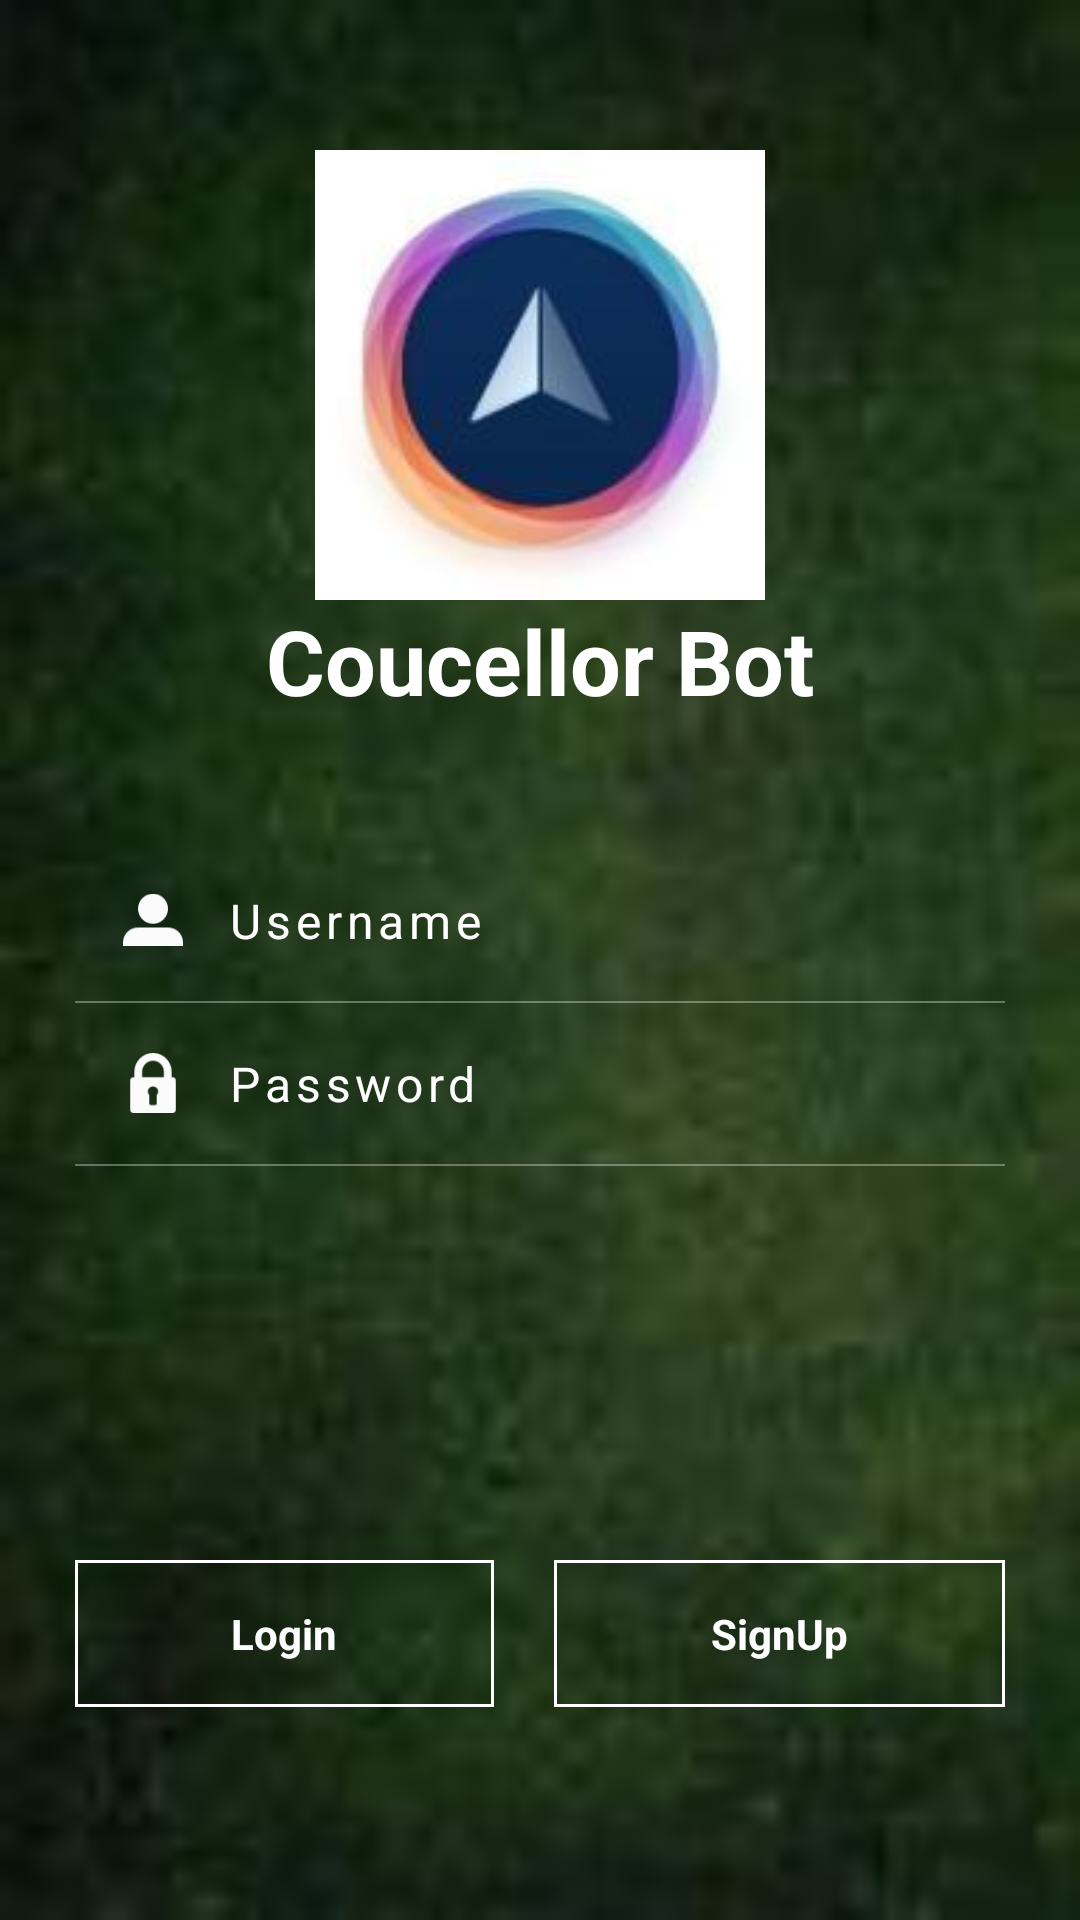

The Android layout XML behind this screen, and the referenced resources:
<!-- AndroidManifest.xml: application theme AppTheme -->
<!-- res/layout/activity_login.xml -->
<?xml version="1.0" encoding="utf-8"?>
<RelativeLayout
    xmlns:android="http://schemas.android.com/apk/res/android"
    android:layout_width="match_parent"
    android:layout_height="match_parent"
    android:background="@drawable/background">

    <ImageView
        android:layout_width="150dp"
        android:layout_height="150dp"
        android:src="@drawable/councellor"
        android:layout_centerHorizontal="true"
        android:layout_marginTop="50dp"
        android:id="@+id/imgvw" />

    <LinearLayout
        android:layout_width="match_parent"
        android:layout_height="wrap_content"
        android:orientation="horizontal"
        android:layout_marginTop="520dp"
        android:layout_marginLeft="25dp"
        android:layout_marginRight="25dp"
        >
        <TextView
            android:id="@+id/logiin"
            android:layout_width="wrap_content"
            android:layout_height="wrap_content"
            android:text="Login"
            android:textColor="#fff"
            android:background="@drawable/border"
            android:padding="15dp"
            android:layout_weight="1"
            android:gravity="center"
            android:layout_marginRight="10dp"
            android:textStyle="bold"
            />
        <TextView
            android:id="@+id/sup"
            android:layout_width="wrap_content"
            android:layout_height="wrap_content"
            android:text="SignUp"
            android:textColor="#fff"
            android:background="@drawable/border"
            android:padding="15dp"
            android:layout_weight="1"
            android:gravity="center"
            android:layout_marginLeft="10dp"
            android:textStyle="bold"
            />
    </LinearLayout>
    <LinearLayout
        android:layout_width="match_parent"
        android:layout_height="wrap_content"
        android:gravity="center"
        android:paddingLeft="25dp"
        android:paddingRight="25dp"
        android:layout_marginTop="280dp"
        android:id="@+id/lnrlyout">
        <LinearLayout
            android:layout_width="match_parent"
            android:layout_height="wrap_content"
            android:orientation="vertical"
            >
            <LinearLayout
                android:layout_width="match_parent"
                android:layout_height="wrap_content"
                android:orientation="horizontal"
                android:padding="16dp">
                <ImageView
                    android:layout_width="20dp"
                    android:layout_height="20dp"
                    android:src="@drawable/user"
                    android:layout_gravity="center"/>
                <EditText
                    android:id="@+id/usrusr"
                    android:layout_width="match_parent"
                    android:layout_height="wrap_content"
                    android:hint="Username"
                    android:textColorHint="#fff"
                    android:layout_marginLeft="15dp"
                    android:background="#00000000"
                    android:letterSpacing="0.1"
                    android:textSize="16dp"
                    android:textColor="#fff"
                    android:inputType="text"
                    />
            </LinearLayout>
            <LinearLayout
                android:layout_width="match_parent"
                android:layout_height="0.5dp"
                android:background="#5fff"></LinearLayout>
            <LinearLayout
                android:layout_width="match_parent"
                android:layout_height="wrap_content"
                android:orientation="horizontal"
                android:padding="16dp">
                <ImageView
                    android:layout_width="20dp"
                    android:layout_height="20dp"
                    android:src="@drawable/password"
                    android:layout_gravity="center"/>
                <EditText
                    android:id="@+id/passwrd"
                    android:layout_width="match_parent"
                    android:layout_height="wrap_content"
                    android:hint="Password"
                    android:textColorHint="#fff"
                    android:layout_marginLeft="15dp"
                    android:background="#00000000"
                    android:inputType="textPassword"
                    android:letterSpacing="0.1"
                    android:textSize="16dp"
                    android:textColor="#fff"
                    />
            </LinearLayout>
            <LinearLayout
                android:layout_width="match_parent"
                android:layout_height="0.5dp"
                android:background="#5fff"></LinearLayout>
        </LinearLayout>
    </LinearLayout>

    <TextView
        android:id="@+id/bytes"
        android:layout_width="match_parent"
        android:layout_height="match_parent"
        android:text="Coucellor Bot"
        android:textColor="#fff"
        android:textSize="30dp"
        android:gravity="top|center"
        android:textStyle="bold"
        android:layout_alignBottom="@+id/lnrlyout"
        android:layout_alignParentLeft="true"
        android:layout_alignParentStart="true"
        android:layout_marginBottom="39dp"
        android:layout_below="@+id/imgvw" />
</RelativeLayout>
<!-- resources referenced by this layout -->
<resources>
  <!-- drawable background: jpg bitmap (drawable, 2795 bytes) -->
  <!-- drawable border (drawable) -->
  <shape xmlns:android="http://schemas.android.com/apk/res/android" android:shape="rectangle" >
      <solid android:color="#00000000" />
      <stroke android:width="1dip" android:color="#fff"/>
  </shape>
  <!-- drawable councellor: jpg bitmap (drawable, 3594 bytes) -->
  <!-- drawable password: png bitmap (drawable, 2097 bytes) -->
  <!-- drawable user: png bitmap (drawable, 1920 bytes) -->
  <style name="AppTheme" parent="Theme.AppCompat.Light.NoActionBar">
          
          <item name="colorPrimary">@color/colorPrimary</item>
          <item name="colorPrimaryDark">@color/colorPrimaryDark</item>
          <item name="colorAccent">@color/colorAccent</item>
          <item name="android:colorBackground">@color/background_material_light</item>
      </style>
  <color name="colorPrimary">#5736fc</color>
  <color name="colorPrimaryDark">#95523296</color>
  <color name="colorAccent">#000000</color>
  <color name="background_material_light">#fdfdfd</color>
</resources>
